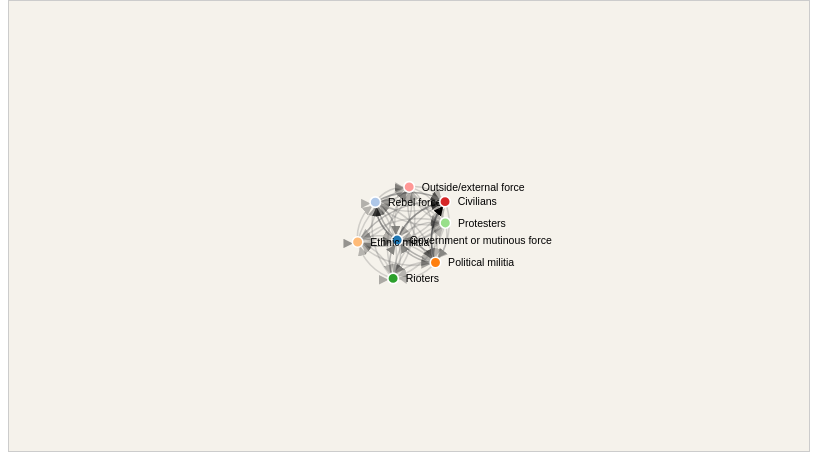
D3 v3 page, settled after 360 driven frames (6 s of simulated time); the page loaded 1 data file(s).


            var w = 800;
            var h = 450;
            var margin = {
                top: 20,
                bottom: 20,
                left: 20,
                right: 20
            };
            var width = w - margin.left - margin.right;
            var height = h - margin.top - margin.bottom;

            var svg = d3.select("body")
                    .append("svg")
                    .attr("id", "chart")
                    .attr("height", h)
                    .attr("width", w)
                    .attr("viewBox", "0 0 " + width + " " + height )
                    .attr("preserveAspectRatio", "xMidYMid meet")
                    .attr("pointer-events", "all")
                    .call(d3.behavior.zoom().on("zoom", redraw));

var vis = svg
    .append('svg:g');

function redraw() {
  vis.attr("transform",
      "translate(" + d3.event.translate + ")"
      + " scale(" + d3.event.scale + ")");
}

            var linkScale = d3.scale.linear()
                    .range([0.25, 1.0]);

            var colorScale = d3.scale.category20();

            d3.csv("test.csv", function (error, links) {
                var nodes = {};

                links.forEach(function (link) {
                    link.source = nodes[link.source] || (nodes[link.source] = {name: link.source});
                    link.target = nodes[link.target] || (nodes[link.target] = {name: link.target});
                    link.value = +link.value;
                });

                linkScale.domain(d3.extent(links, function (d) {
                    return d.value;
                }));

                var force = d3.layout.force()
                        .nodes(d3.values(nodes))
                        .links(links)
                        .size([width, height])
                        .linkDistance(60)
                        .charge(-300)
                        .on("tick", tick)
                        .start();

                svg.append("svg:defs").selectAll('marker')
                        .data(['end'])
                        .enter()
                        .append("svg:marker")
                        .attr('id', function (d) {
                            return d;
                        })
                        .attr('viewBox', '0 -5 10 10')
                        .attr('refX', 15)
                        .attr('refY', -1.5)
                        .attr('markerWidth', 6)
                        .attr('markerHeight', 6)
                        .attr('orient', 'auto')
                        .append('svg:path')
                        .attr("d", "M0,-5L10,0L0,5");

                var path = svg.append("svg:g").selectAll("path")
                        .data(force.links())
                        .enter()
                        .append("svg:path")
                        .classed("link", true)
                        .attr("marker-end", "url(#end)");

                var node = svg.selectAll(".node")
                        .data(force.nodes())
                        .enter()
                        .append("g")
                        .classed("node", true)
                        .on("click", click)
                        .on("dblclick", dblclick)
                        .call(force.drag());

                node.append("circle")
                        .attr("r", 5)
                        .style("fill", function (d) {
                            return colorScale(d.name)
                        });


                node.append("text")
                        .attr("x", 12)
                        .attr("dy", ".35em")
                        .text(function (d) {
                            return d.name;
                        });

                function tick() {
                    path.attr("d", function (d) {
                        var dx = d.target.x - d.source.x,
                                dy = d.target.y - d.source.y,
                                dr = Math.sqrt(dx * dx + dy * dy);

                        return "M" +
                                d.source.x + "," + d.source.y +
                                "A" + dr + "," + dr + " 0 0,1 " +
                                d.target.x + "," + d.target.y;
                    }).style("opacity", function (d) {
                        return linkScale(d.value);
                    });

                    node.attr("transform", function (d) {
                        return "translate(" + d.x + "," + d.y + ")";
                    });
                }

                function click() {
                    d3.select(this).select("text").transition()
                            .duration(750)
                            .attr("x", 22)
                            .style("fill", "steelblue")
                            .style("stroke", "lightsteelblue")
                            .style("stroke-width", ".5px")
                            .style("font", "20px sans-serif");

                    d3.select(this).select("circle").transition()
                            .duration(750)
                            .attr("r", 16);
                }

                function dblclick() {
                    d3.select(this).select("text").transition()
                            .duration(750)
                            .attr("x", 12)
                            .style("fill", "black")
                            .style("stroke", "none")
                            .style("stroke-width", "none")
                            .style("font", "10px sans-serif");

                    d3.select(this).select("circle").transition()
                            .duration(750)
                            .attr("r", 6);
                }
            });
        

### data: test.csv
sourceid, targetid, inter, freq, value, source, target, type
1, 1, 11, 1706, 0.061, Government or mutinous force, Government or mutinous force, MILITARY VERSUS MILITARY
2, 1, 12, 6266, 0.2242, Rebel force, Government or mutinous force, MILITARY VERSUS REBELS
1, 2, 12, 15033, 0.5378, Government or mutinous force, Rebel force, MILITARY VERSUS REBELS
1, 1, 13, 1, 0, Government or mutinous force, Government or mutinous force, MILITARY VERSUS POLITICAL MILITIA
3, 1, 13, 5693, 0.2036, Political militia, Government or mutinous force, MILITARY VERSUS POLITICAL MILITIA
1, 3, 13, 9027, 0.3229, Government or mutinous force, Political militia, MILITARY VERSUS POLITICAL MILITIA
4, 1, 14, 604, 0.02157, Ethnic militia, Government or mutinous force, MILITARY VERSUS COMMUNAL MILITIA
1, 4, 14, 927, 0.03313, Government or mutinous force, Ethnic militia, MILITARY VERSUS COMMUNAL MILITIA
5, 1, 15, 6286, 0.2249, Rioters, Government or mutinous force, MILITARY VERSUS RIOTERS
1, 5, 15, 993, 0.03549, Government or mutinous force, Rioters, MILITARY VERSUS RIOTERS
6, 1, 16, 3370, 0.1205, Protesters, Government or mutinous force, MILITARY VERSUS PROTESTERS
1, 6, 16, 1404, 0.0502, Government or mutinous force, Protesters, MILITARY VERSUS PROTESTERS
7, 1, 17, 3, 7.15564E-05, Civilians, Government or mutinous force, MILITARY VERSUS CIVILIANS
1, 7, 17, 10274, 0.3675, Government or mutinous force, Civilians, MILITARY VERSUS CIVILIANS
8, 1, 18, 659, 0.02354, Outside/external force, Government or mutinous force, MILITARY VERSUS OTHER
1, 8, 18, 370, 0.0132, Government or mutinous force, Outside/external force, MILITARY VERSUS OTHER
2, 2, 22, 545, 0.01946, Rebel force, Rebel force, REBELS VERSUS REBELS
3, 2, 22, 1, 0, Political militia, Rebel force, REBELS VERSUS REBELS
3, 2, 23, 1358, 0.04855, Political militia, Rebel force, REBELS VERSUS POLITICAL MILIITA
2, 3, 23, 1062, 0.03796, Rebel force, Political militia, REBELS VERSUS POLITICAL MILIITA
4, 2, 24, 297, 0.01059, Ethnic militia, Rebel force, REBELS VERSUS COMMUNAL MILITIA
2, 4, 24, 261, 0.009302, Rebel force, Ethnic militia, REBELS VERSUS COMMUNAL MILITIA
5, 2, 25, 17, 0.0005725, Rioters, Rebel force, REBELS VERSUS RIOTERS
2, 5, 25, 3, 7.15564E-05, Rebel force, Rioters, REBELS VERSUS RIOTERS
6, 2, 26, 15, 0.0005009, Protesters, Rebel force, REBELS VERSUS PROTESTERS
2, 6, 26, 9, 0.0002862, Rebel force, Protesters, REBELS VERSUS PROTESTERS
7, 2, 27, 1, 0, Civilians, Rebel force, REBELS VERSUS CIVILIANS
2, 7, 27, 9899, 0.3541, Rebel force, Civilians, REBELS VERSUS CIVILIANS
8, 2, 28, 3147, 0.1126, Outside/external force, Rebel force, REBELS VERSUS OTHERS
2, 8, 28, 890, 0.03181, Rebel force, Outside/external force, REBELS VERSUS OTHERS
3, 3, 33, 2246, 0.08032, Political militia, Political militia, POLITICAL MILITIA VERSUS POLITICAL MILIT…
4, 3, 34, 363, 0.01295, Ethnic militia, Political militia, POLITICAL MILITIA VERSUS COMMUNAL MILITI…
3, 4, 34, 422, 0.01506, Political militia, Ethnic militia, POLITICAL MILITIA VERSUS COMMUNAL MILITI…
5, 3, 35, 118, 0.004186, Rioters, Political militia, POLITICAL MILITIA VERSUS RIOTERS
3, 5, 35, 30, 0.001038, Political militia, Rioters, POLITICAL MILITIA VERSUS RIOTERS
6, 3, 36, 72, 0.00254, Protesters, Political militia, POLITICAL MILITIA VERSUS PROTESTERS
3, 6, 36, 70, 0.002469, Political militia, Protesters, POLITICAL MILITIA VERSUS PROTESTERS
7, 3, 37, 2, 3.57782E-05, Civilians, Political militia, POLITICAL MILITIA VERSUS CIVILIANS
1, 7, 37, 1, 0, Government or mutinous force, Civilians, POLITICAL MILITIA VERSUS CIVILIANS
3, 7, 37, 23433, 0.8384, Political militia, Civilians, POLITICAL MILITIA VERSUS CIVILIANS
8, 3, 38, 765, 0.02733, Outside/external force, Political militia, POLITICAL MILITIA VERSUS OTHERS
3, 8, 38, 975, 0.03485, Political militia, Outside/external force, POLITICAL MILITIA VERSUS OTHERS
4, 4, 44, 4331, 0.1549, Ethnic militia, Ethnic militia, COMMUNAL MILITIA VERSUS COMMUNAL MILITIA
5, 4, 45, 20, 0.0006798, Rioters, Ethnic militia, COMMUNAL MILITIA VERSUS RIOTERS
4, 5, 45, 7, 0.0002147, Ethnic militia, Rioters, COMMUNAL MILITIA VERSUS RIOTERS
6, 4, 46, 7, 0.0002147, Protesters, Ethnic militia, COMMUNAL MILITIA VERSUS PROTESTERS
4, 6, 46, 4, 0.0001073, Ethnic militia, Protesters, COMMUNAL MILITIA VERSUS PROTESTERS
3, 7, 47, 1, 0, Political militia, Civilians, COMMUNAL MILITIA VERSUS CIVILIANS
4, 7, 47, 5374, 0.1922, Ethnic militia, Civilians, COMMUNAL MILITIA VERSUS CIVILIANS
8, 4, 48, 67, 0.002361, Outside/external force, Ethnic militia, COMMUNAL MILITIA VERSUS OTHER
4, 8, 48, 60, 0.002111, Ethnic militia, Outside/external force, COMMUNAL MILITIA VERSUS OTHER
5, 5, 55, 1407, 0.0503, Rioters, Rioters, RIOTERS VERSUS RIOTERS
6, 5, 56, 36, 0.001252, Protesters, Rioters, RIOTERS VERSUS PROTESTERS
5, 6, 56, 39, 0.00136, Rioters, Protesters, RIOTERS VERSUS PROTESTERS
5, 7, 57, 889, 0.03177, Rioters, Civilians, RIOTERS VERSUS CIVILIANS
8, 5, 58, 17, 0.0005725, Outside/external force, Rioters, RIOTERS VERSUS OTHERS
5, 8, 58, 240, 0.008551, Rioters, Outside/external force, RIOTERS VERSUS OTHERS
6, 6, 66, 89, 0.003148, Protesters, Protesters, PROTESTERS VERSUS PROTESTERS
8, 6, 68, 13, 0.0004293, Outside/external force, Protesters, PROTESTERS VERSUS OTHER
6, 8, 68, 69, 0.002433, Protesters, Outside/external force, PROTESTERS VERSUS OTHER
... 3 more rows